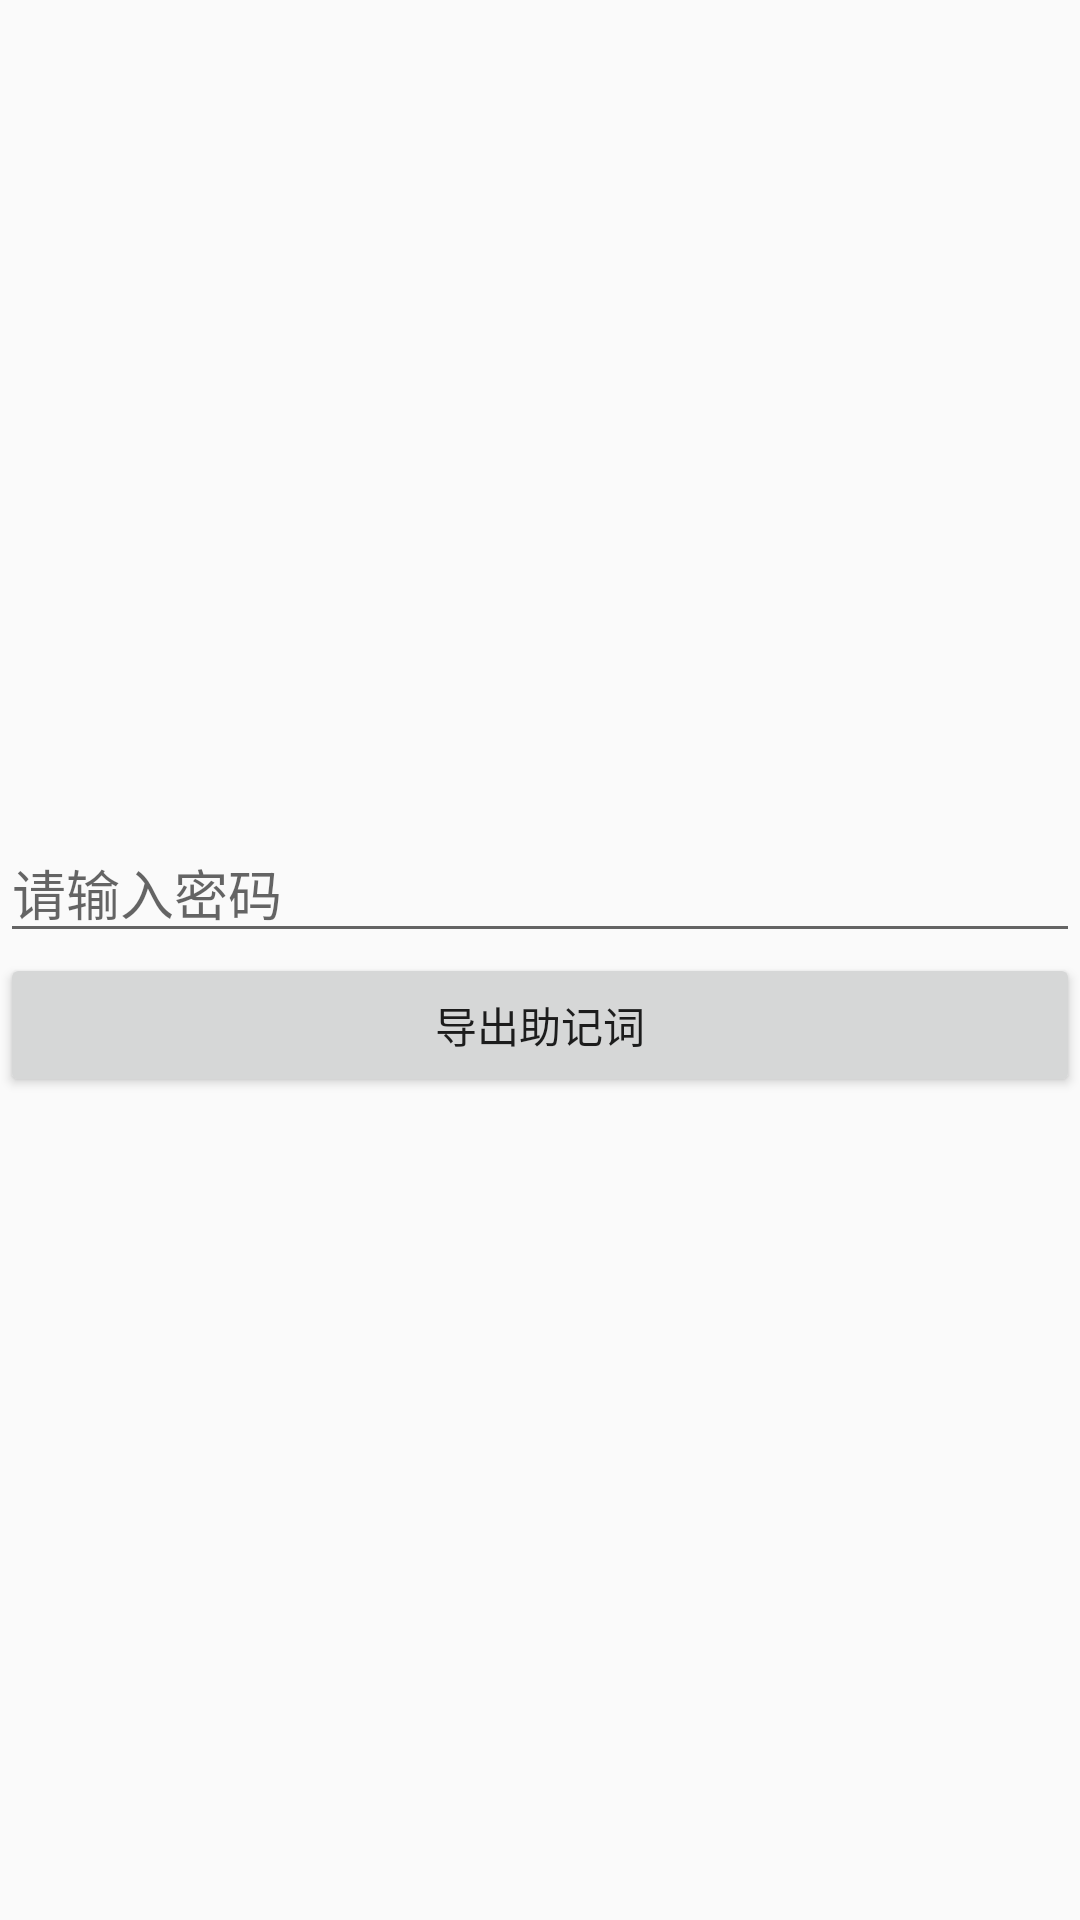

Here is an Android app screen rendered from its layout file. Give the layout XML and the strings, colors and styles it references.
<!-- AndroidManifest.xml: application theme AppTheme -->
<!-- res/layout/activity_export_mnemonic.xml -->
<?xml version="1.0" encoding="utf-8"?>
<LinearLayout
    style="@style/LayoutStyle"
    xmlns:android="http://schemas.android.com/apk/res/android" android:layout_width="match_parent"
    android:layout_height="match_parent">

    <EditText
        android:id="@+id/password"
        android:hint="请输入密码"
        android:inputType="textPassword"
        android:layout_width="match_parent"
        android:layout_height="wrap_content" />

    <Button
        android:onClick="onexportMnemonic"
        android:text="导出助记词"
        android:layout_width="match_parent"
        android:layout_height="wrap_content" />

</LinearLayout>
<!-- resources referenced by this layout -->
<resources>
  <style name="LayoutStyle">
          <item name="android:layout_marginLeft">40dp</item>
          <item name="android:layout_marginRight">40dp</item>
          <item name="android:gravity">center</item>
          <item name="android:orientation">vertical</item>
  
      </style>
  <style name="AppTheme" parent="Theme.AppCompat.Light.DarkActionBar">
          
          <item name="colorPrimary">@color/colorPrimary</item>
          <item name="colorPrimaryDark">@color/colorPrimaryDark</item>
          <item name="colorAccent">@color/colorAccent</item>
      </style>
  <color name="colorPrimary">#54596A</color>
  <color name="colorPrimaryDark">#54596A</color>
  <color name="colorAccent">#FF4081</color>
</resources>
